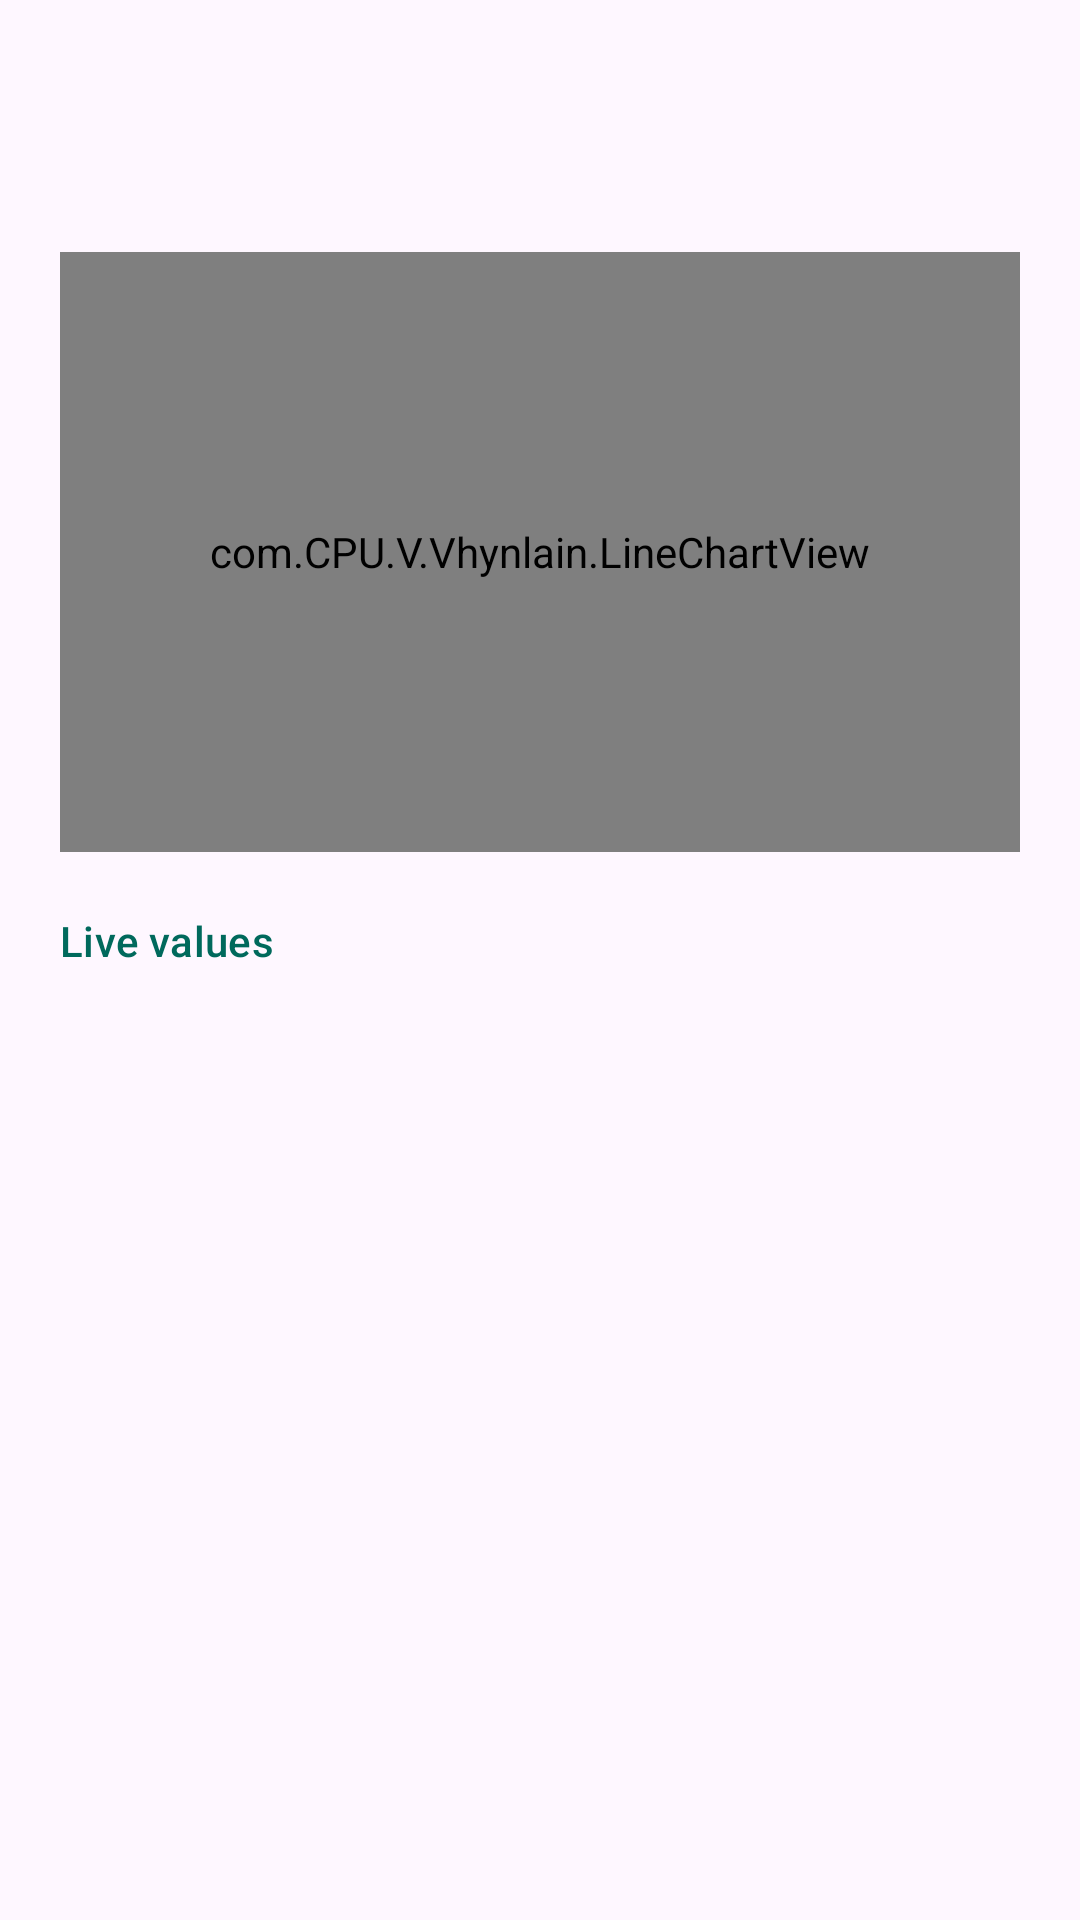

Reconstruct the res/layout file that produces this screen, plus the resources it refers to.
<!-- AndroidManifest.xml: application theme Theme.CPUV -->
<!-- res/layout/activity_sensor_detail.xml -->
<?xml version="1.0" encoding="utf-8"?>
<LinearLayout xmlns:android="http://schemas.android.com/apk/res/android"
    xmlns:app="http://schemas.android.com/apk/res-auto"
    android:layout_width="match_parent"
    android:layout_height="match_parent"
    android:fitsSystemWindows="true"
    android:orientation="vertical">

    <com.google.android.material.appbar.MaterialToolbar
        android:id="@+id/toolbar"
        android:layout_width="match_parent"
        android:layout_height="?attr/actionBarSize"
        app:navigationIcon="@drawable/ic_back" />

    <ScrollView
        android:layout_width="match_parent"
        android:layout_height="match_parent">

        <LinearLayout
            android:layout_width="match_parent"
            android:layout_height="wrap_content"
            android:orientation="vertical">

            <com.CPU.V.Vhynlain.LineChartView
                android:id="@+id/chart"
                android:layout_width="match_parent"
                android:layout_height="200dp"
                android:layout_margin="20dp" />

            <TextView
                android:id="@+id/liveTitle"
                android:layout_width="match_parent"
                android:layout_height="wrap_content"
                android:paddingHorizontal="20dp"
                android:text="@string/live_values"
                android:textAppearance="?attr/textAppearanceLabelLarge"
                android:textColor="?attr/colorPrimary" />

            <TextView
                android:id="@+id/liveValues"
                android:layout_width="match_parent"
                android:layout_height="wrap_content"
                android:paddingHorizontal="20dp"
                android:paddingBottom="12dp"
                android:textAppearance="?attr/textAppearanceBodyLarge" />

            <LinearLayout
                android:id="@+id/rows"
                android:layout_width="match_parent"
                android:layout_height="wrap_content"
                android:orientation="vertical" />
        </LinearLayout>
    </ScrollView>
</LinearLayout>
<!-- resources referenced by this layout -->
<resources>
  <string name="live_values">Live values</string>
  <style name="Theme.CPUV" parent="Theme.Material3.DayNight.NoActionBar">
          <item name="colorPrimary">#00695C</item>
          <item name="colorOnPrimary">#FFFFFF</item>
          <item name="colorSecondary">#EF6C00</item>
      </style>
</resources>
